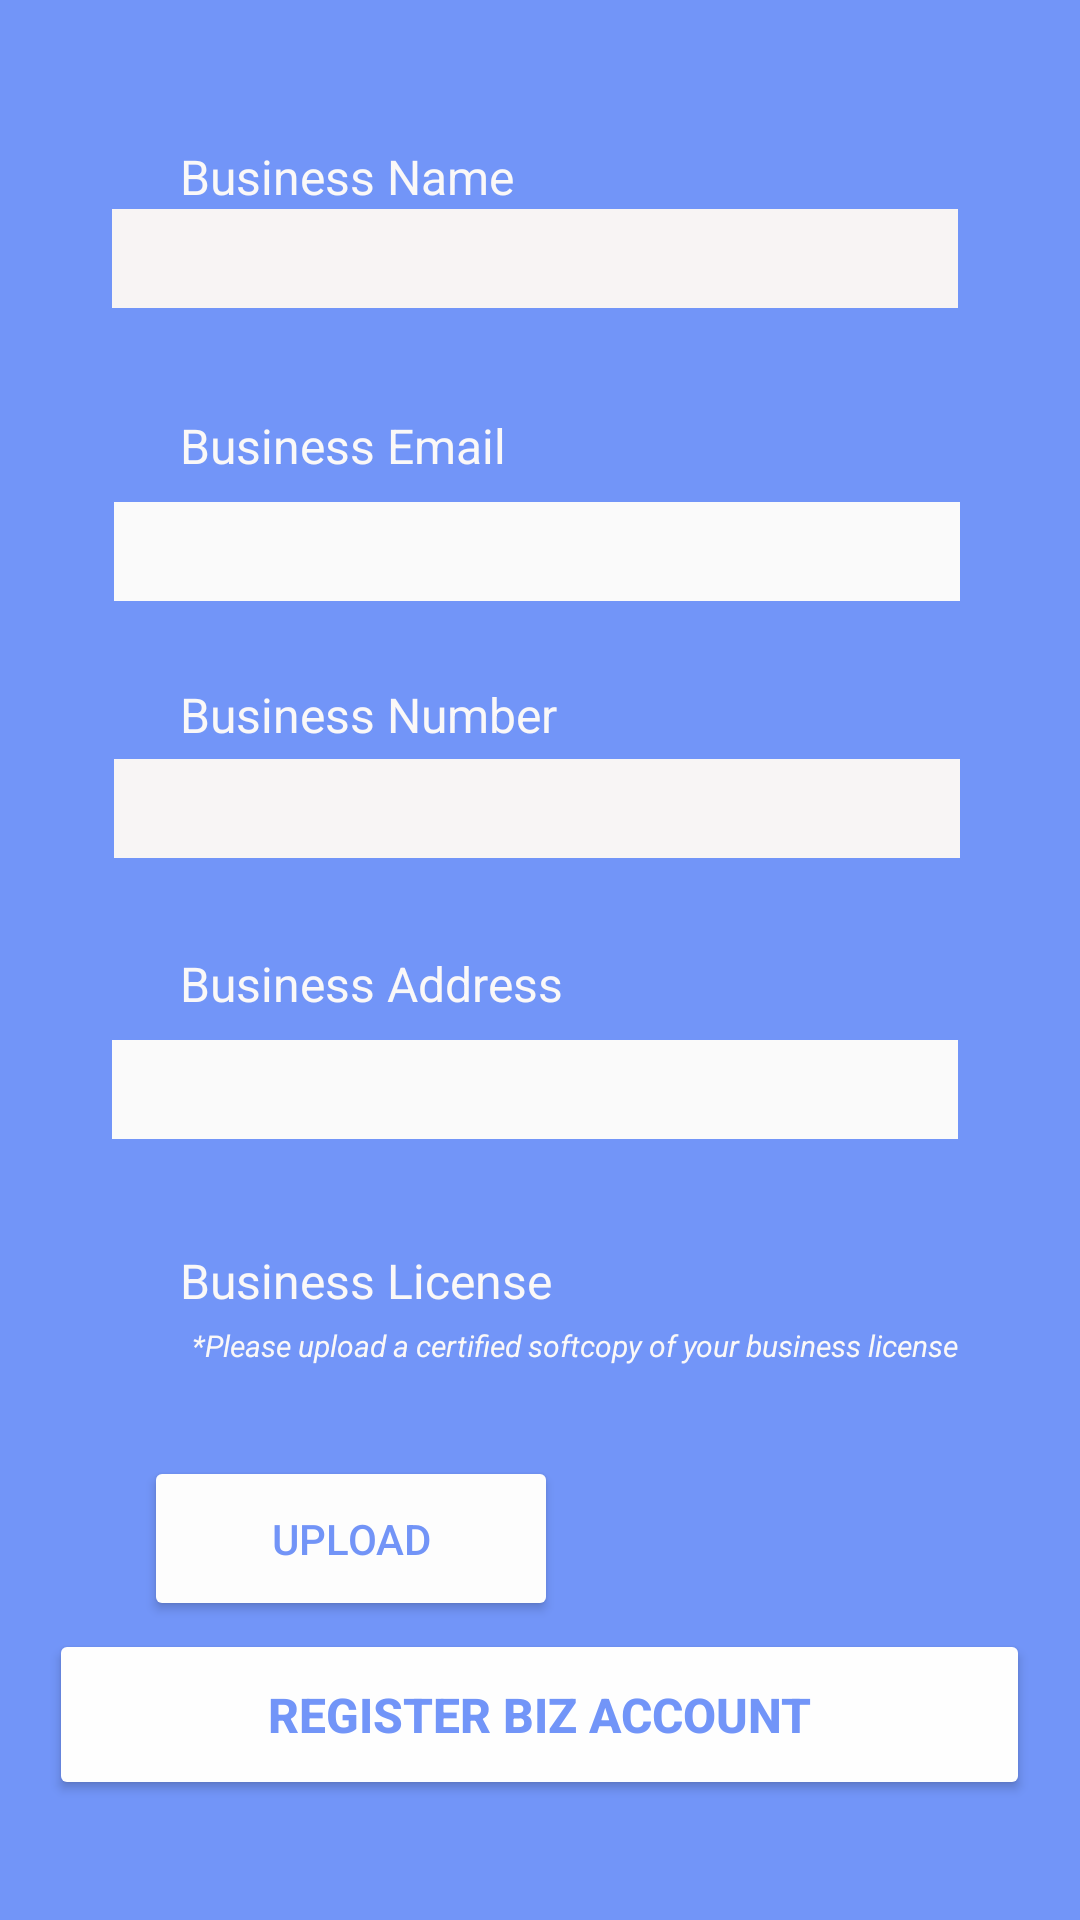

Here is an Android app screen rendered from its layout file. Give the layout XML and the strings, colors and styles it references.
<!-- AndroidManifest.xml: application theme Theme.SCOOT -->
<!-- res/layout/fragment_create_biz_account.xml -->
<?xml version="1.0" encoding="utf-8"?>
<androidx.constraintlayout.widget.ConstraintLayout xmlns:android="http://schemas.android.com/apk/res/android"
    xmlns:app="http://schemas.android.com/apk/res-auto"
    xmlns:tools="http://schemas.android.com/tools"
    android:id="@+id/ConstraintLayout"
    android:layout_width="match_parent"
    android:layout_height="match_parent"
    android:background="#7295F8"
    tools:context=".CreateBizAccount">

    <Button
        android:id="@+id/RegisterBizAccount"
        android:layout_width="327dp"
        android:layout_height="57dp"
        android:layout_marginBottom="40dp"
        android:backgroundTint="#FEFEFE"
        android:text="Register BIZ Account"
        android:textColor="#7295F8"
        android:textSize="16sp"
        android:textStyle="bold"
        app:layout_constraintBottom_toBottomOf="parent"
        app:layout_constraintEnd_toEndOf="parent"
        app:layout_constraintHorizontal_bias="0.49"
        app:layout_constraintStart_toStartOf="parent" />

    <EditText
        android:id="@+id/BizNameEdit1"
        android:layout_width="282dp"
        android:layout_height="33dp"
        android:background="#F4F1F1"
        android:backgroundTint="#F8F4F4"
        android:ems="10"
        android:inputType="textPersonName"
        app:layout_constraintEnd_toEndOf="parent"
        app:layout_constraintHorizontal_bias="0.48"
        app:layout_constraintStart_toStartOf="parent"
        app:layout_constraintTop_toBottomOf="@+id/BizName1" />

    <TextView
        android:id="@+id/BizName1"
        android:layout_width="wrap_content"
        android:layout_height="wrap_content"
        android:layout_marginStart="60dp"
        android:layout_marginTop="48dp"
        android:text="Business Name"
        android:textColor="#FAF8F8"
        android:textSize="16sp"
        app:layout_constraintStart_toStartOf="parent"
        app:layout_constraintTop_toTopOf="parent" />

    <TextView
        android:id="@+id/BizMail1"
        android:layout_width="wrap_content"
        android:layout_height="wrap_content"
        android:layout_marginStart="60dp"
        android:layout_marginTop="68dp"
        android:text="Business Email"
        android:textColor="#FAF8F8"
        android:textSize="16sp"
        app:layout_constraintStart_toStartOf="parent"
        app:layout_constraintTop_toBottomOf="@+id/BizName1" />

    <TextView
        android:id="@+id/BizText1"
        android:layout_width="wrap_content"
        android:layout_height="wrap_content"
        android:layout_marginStart="60dp"
        android:layout_marginTop="416dp"
        android:text="Business License"
        android:textColor="#FAF8F8"
        android:textSize="16sp"
        app:layout_constraintStart_toStartOf="parent"
        app:layout_constraintTop_toTopOf="parent" />

    <ImageView
        android:id="@+id/PreviewBizLicense"
        android:layout_width="134dp"
        android:layout_height="82dp"
        android:layout_marginTop="12dp"
        app:layout_constraintBottom_toTopOf="@+id/RegisterBizAccount"
        app:layout_constraintEnd_toEndOf="parent"
        app:layout_constraintHorizontal_bias="0.823"
        app:layout_constraintStart_toStartOf="parent"
        app:layout_constraintTop_toBottomOf="@+id/BizText2"
        app:layout_constraintVertical_bias="0.0" />

    <Button
        android:id="@+id/UploadBizLicense"
        android:layout_width="138dp"
        android:layout_height="55dp"
        android:layout_marginStart="48dp"
        android:layout_marginTop="30dp"
        android:backgroundTint="#FDFDFD"
        android:text="UPLOAD"
        android:textColor="#7294F7"
        app:layout_constraintBottom_toTopOf="@+id/RegisterBizAccount"
        app:layout_constraintStart_toStartOf="parent"
        app:layout_constraintTop_toBottomOf="@+id/BizText2"
        app:layout_constraintVertical_bias="0.0" />

    <TextView
        android:id="@+id/BizText2"
        android:layout_width="wrap_content"
        android:layout_height="wrap_content"
        android:layout_marginStart="64dp"
        android:layout_marginTop="4dp"
        android:text="*Please upload a certified softcopy of your business license"
        android:textColor="#FAF8F8"
        android:textSize="10sp"
        android:textStyle="italic"
        app:layout_constraintStart_toStartOf="parent"
        app:layout_constraintTop_toBottomOf="@+id/BizText1" />

    <EditText
        android:id="@+id/BizNumberEdit1"
        android:layout_width="282dp"
        android:layout_height="33dp"
        android:layout_marginTop="4dp"
        android:background="#F8F5F5"
        android:ems="10"
        android:inputType="number"
        app:layout_constraintEnd_toEndOf="parent"
        app:layout_constraintHorizontal_bias="0.488"
        app:layout_constraintStart_toStartOf="parent"
        app:layout_constraintTop_toBottomOf="@+id/BizNumber1" />

    <TextView
        android:id="@+id/BizNumber1"
        android:layout_width="wrap_content"
        android:layout_height="wrap_content"
        android:layout_marginStart="60dp"
        android:layout_marginTop="68dp"
        android:text="Business Number"
        android:textColor="#FAF8F8"
        android:textSize="16sp"
        app:layout_constraintStart_toStartOf="parent"
        app:layout_constraintTop_toBottomOf="@+id/BizMail1" />

    <EditText
        android:id="@+id/BizAddressEdit1"
        android:layout_width="282dp"
        android:layout_height="33dp"
        android:layout_marginTop="8dp"
        android:background="#FAFAFA"
        android:ems="10"
        android:inputType="textPostalAddress"
        app:layout_constraintEnd_toEndOf="parent"
        app:layout_constraintHorizontal_bias="0.48"
        app:layout_constraintStart_toStartOf="parent"
        app:layout_constraintTop_toBottomOf="@+id/BizAddress1" />

    <TextView
        android:id="@+id/BizAddress1"
        android:layout_width="wrap_content"
        android:layout_height="wrap_content"
        android:layout_marginStart="60dp"
        android:layout_marginTop="68dp"
        android:text="Business Address"
        android:textColor="#FAF8F8"
        android:textSize="16sp"
        app:layout_constraintStart_toStartOf="parent"
        app:layout_constraintTop_toBottomOf="@+id/BizNumber1" />

    <EditText
        android:id="@+id/BizMailEdit1"
        android:layout_width="282dp"
        android:layout_height="33dp"
        android:layout_marginTop="8dp"
        android:background="#FAFAFA"
        android:ems="10"
        android:inputType="textEmailAddress"
        app:layout_constraintEnd_toEndOf="parent"
        app:layout_constraintHorizontal_bias="0.488"
        app:layout_constraintStart_toStartOf="parent"
        app:layout_constraintTop_toBottomOf="@+id/BizMail1" />

</androidx.constraintlayout.widget.ConstraintLayout>
<!-- resources referenced by this layout -->
<resources>
  <style name="Theme.SCOOT" parent="Theme.MaterialComponents.DayNight.DarkActionBar">
          
          <item name="colorPrimary">#7296F9</item>
          <item name="colorPrimaryVariant">#7296F9</item>
          <item name="colorOnPrimary">@color/white</item>
          
          <item name="colorSecondary">@color/teal_200</item>
          <item name="colorSecondaryVariant">@color/teal_700</item>
          <item name="colorOnSecondary">@color/black</item>
          
          <item name="android:statusBarColor">@color/blue</item>
          
      </style>
  <color name="white">#FFFFFFFF</color>
  <color name="teal_200">#FF03DAC5</color>
  <color name="teal_700">#FF018786</color>
  <color name="black">#FF000000</color>
  <color name="blue">#7296f9</color>
</resources>
